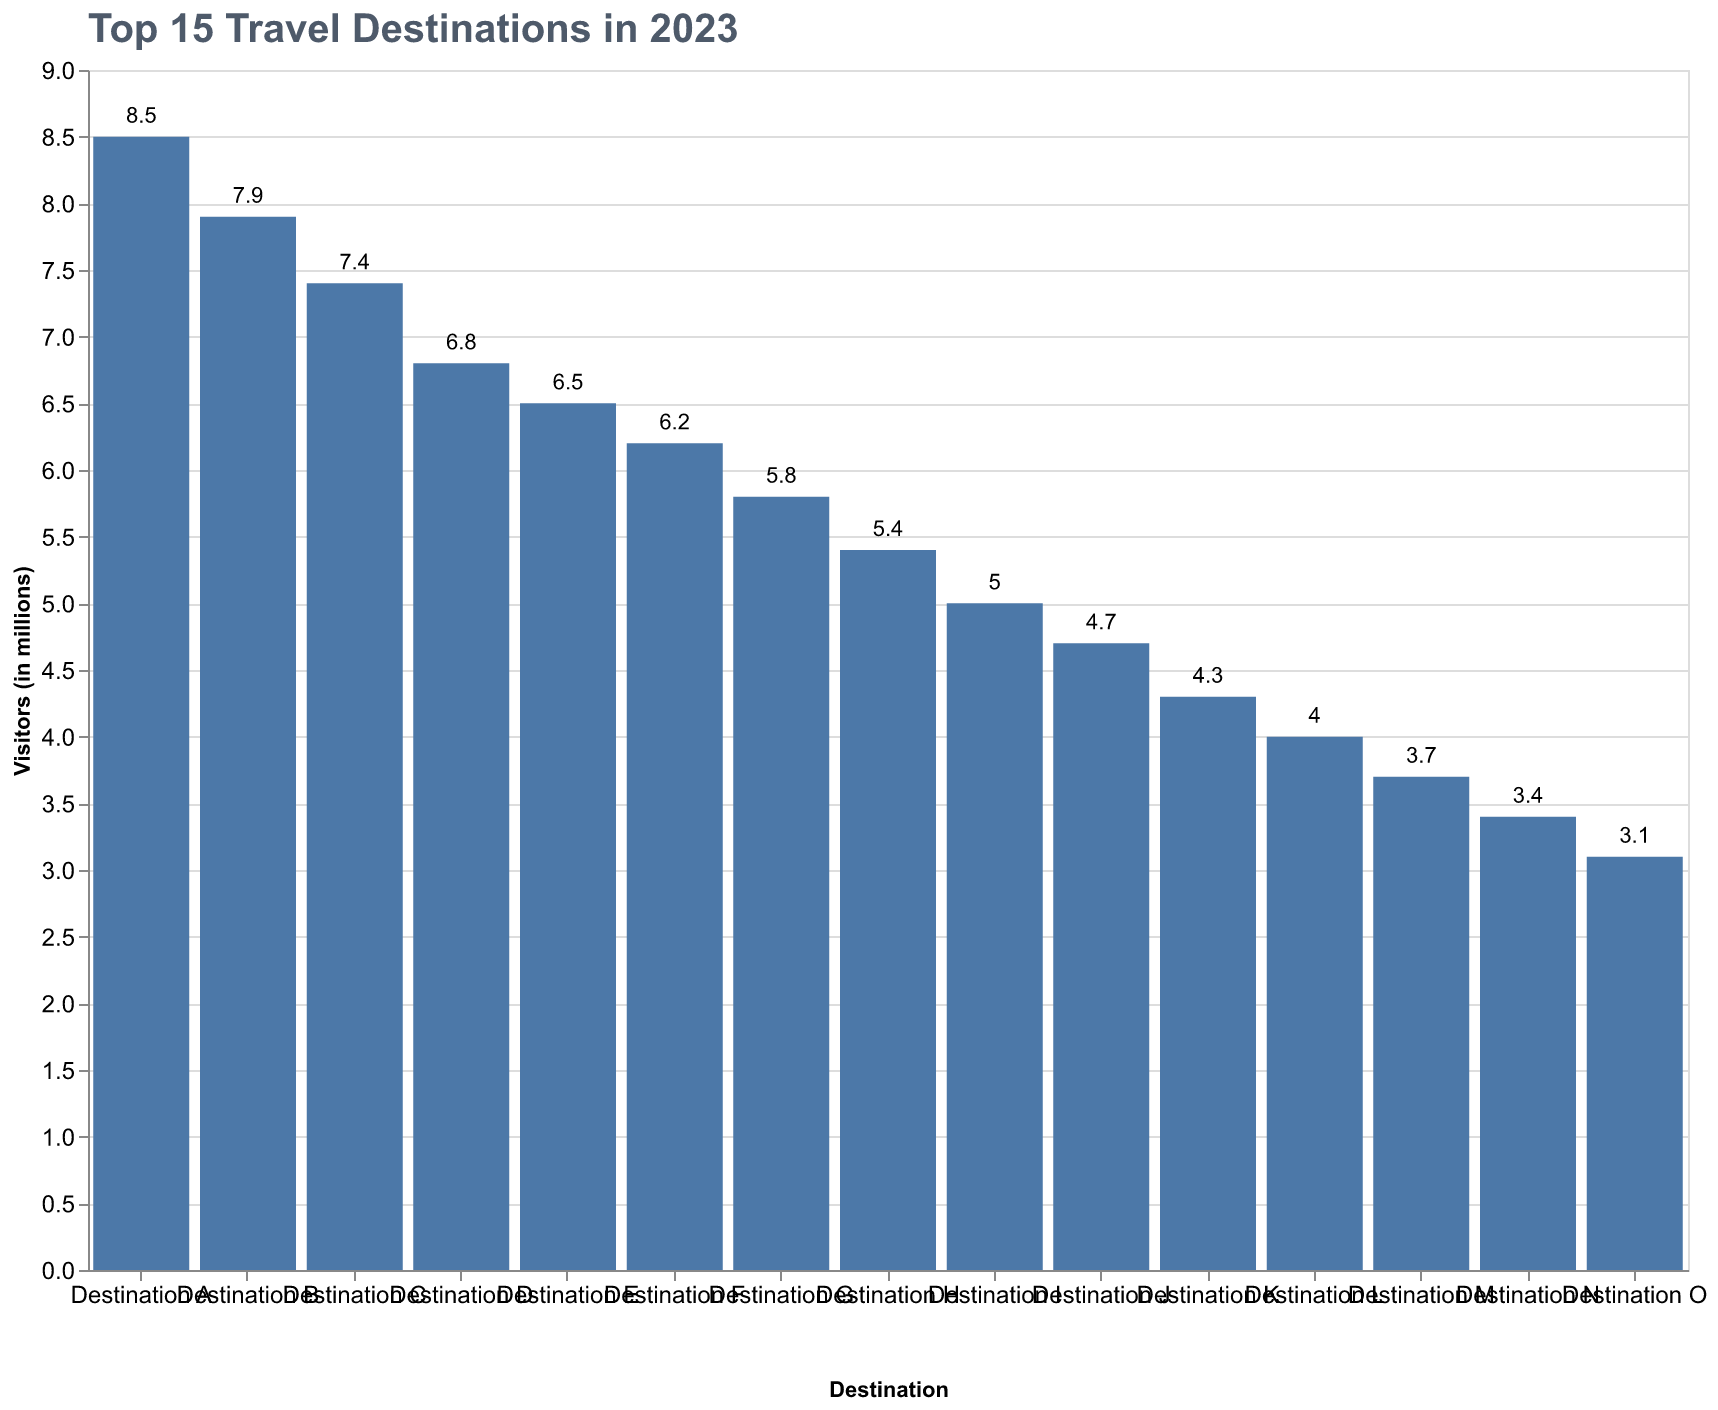

Source data for this figure (header and first rows):
Destination, Visitors (in millions)
Destination A, 8.5
Destination B, 7.9
Destination C, 7.4
Destination D, 6.8
Destination E, 6.5
Destination F, 6.2
Destination G, 5.8
Destination H, 5.4
Destination I, 5.0
Destination J, 4.7
Destination K, 4.3
Destination L, 4.0
Destination M, 3.7
Destination N, 3.4
Destination O, 3.1
